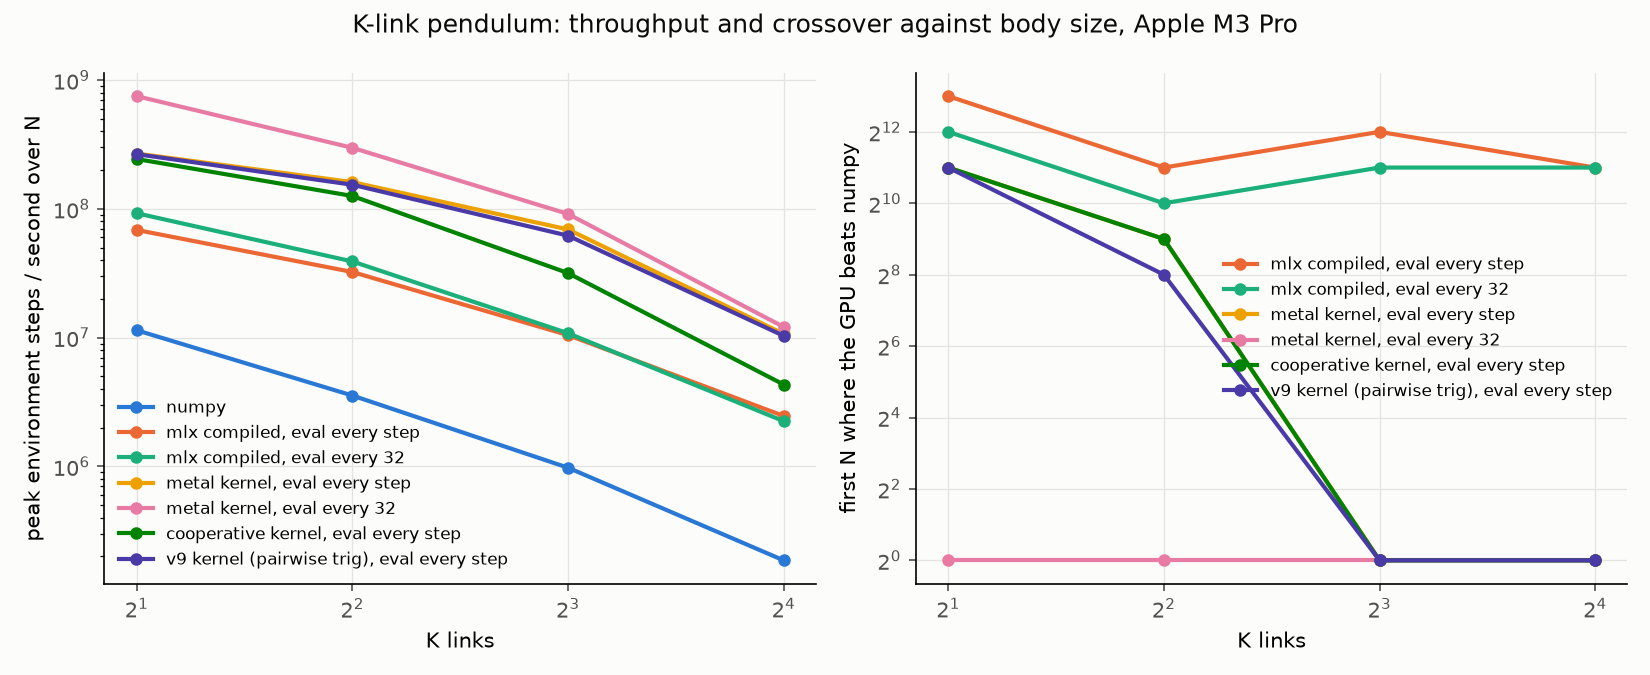

Data behind this chart, as committed beside it:
k, config, n, steps_per_sec, iters, warmup, repeats
2, numpy, 1, 12058, 64, 8, 3
2, numpy, 2, 22787, 64, 8, 3
2, numpy, 4, 44951, 64, 8, 3
2, numpy, 8, 90652, 64, 8, 3
2, numpy, 16, 180629, 64, 8, 3
2, numpy, 32, 348942, 64, 8, 3
2, numpy, 64, 672794, 64, 8, 3
2, numpy, 128, 1241102, 64, 8, 3
2, numpy, 256, 2185444, 64, 8, 3
2, numpy, 512, 3590030, 64, 8, 3
2, numpy, 1024, 5351825, 64, 8, 3
2, numpy, 2048, 7062640, 64, 8, 3
2, numpy, 4096, 9363275, 64, 8, 3
2, numpy, 8192, 11414004, 64, 8, 3
2, numpy, 16384, 11154574, 64, 8, 3
2, numpy, 32768, 9574508, 64, 8, 3
2, numpy, 65536, 8262723, 64, 8, 3
2, mlx compiled, eval every step, 1, 1905, 64, 8, 3
2, mlx compiled, eval every step, 2, 3642, 64, 8, 3
2, mlx compiled, eval every step, 4, 9155, 64, 8, 3
2, mlx compiled, eval every step, 8, 15580, 64, 8, 3
2, mlx compiled, eval every step, 16, 33725, 64, 8, 3
2, mlx compiled, eval every step, 32, 56464, 64, 8, 3
2, mlx compiled, eval every step, 64, 124565, 64, 8, 3
2, mlx compiled, eval every step, 128, 229809, 64, 8, 3
2, mlx compiled, eval every step, 256, 433893, 64, 8, 3
2, mlx compiled, eval every step, 512, 966964, 64, 8, 3
2, mlx compiled, eval every step, 1024, 2020764, 64, 8, 3
2, mlx compiled, eval every step, 2048, 4015194, 64, 8, 3
2, mlx compiled, eval every step, 4096, 8588843, 64, 8, 3
2, mlx compiled, eval every step, 8192, 15223597, 64, 8, 3
2, mlx compiled, eval every step, 16384, 30510649, 64, 8, 3
2, mlx compiled, eval every step, 32768, 50096097, 64, 8, 3
2, mlx compiled, eval every step, 65536, 68636437, 64, 8, 3
2, mlx compiled, eval every 32, 1, 3008, 64, 8, 3
2, mlx compiled, eval every 32, 2, 6334, 64, 8, 3
2, mlx compiled, eval every 32, 4, 12783, 64, 8, 3
2, mlx compiled, eval every 32, 8, 25011, 64, 8, 3
2, mlx compiled, eval every 32, 16, 50764, 64, 8, 3
2, mlx compiled, eval every 32, 32, 99207, 64, 8, 3
2, mlx compiled, eval every 32, 64, 199472, 64, 8, 3
2, mlx compiled, eval every 32, 128, 390631, 64, 8, 3
2, mlx compiled, eval every 32, 256, 783823, 64, 8, 3
2, mlx compiled, eval every 32, 512, 1564587, 64, 8, 3
2, mlx compiled, eval every 32, 1024, 1821087, 64, 8, 3
2, mlx compiled, eval every 32, 2048, 5637940, 64, 8, 3
2, mlx compiled, eval every 32, 4096, 12329468, 64, 8, 3
2, mlx compiled, eval every 32, 8192, 24121692, 64, 8, 3
2, mlx compiled, eval every 32, 16384, 48173662, 64, 8, 3
2, mlx compiled, eval every 32, 32768, 76219078, 64, 8, 3
2, mlx compiled, eval every 32, 65536, 92528130, 64, 8, 3
2, metal kernel, eval every step, 1, 5212, 64, 8, 3
2, metal kernel, eval every step, 2, 11326, 64, 8, 3
2, metal kernel, eval every step, 4, 21392, 64, 8, 3
2, metal kernel, eval every step, 8, 41619, 64, 8, 3
2, metal kernel, eval every step, 16, 85052, 64, 8, 3
2, metal kernel, eval every step, 32, 167679, 64, 8, 3
2, metal kernel, eval every step, 64, 329174, 64, 8, 3
2, metal kernel, eval every step, 128, 661534, 64, 8, 3
2, metal kernel, eval every step, 256, 1332303, 64, 8, 3
... 416 more rows
